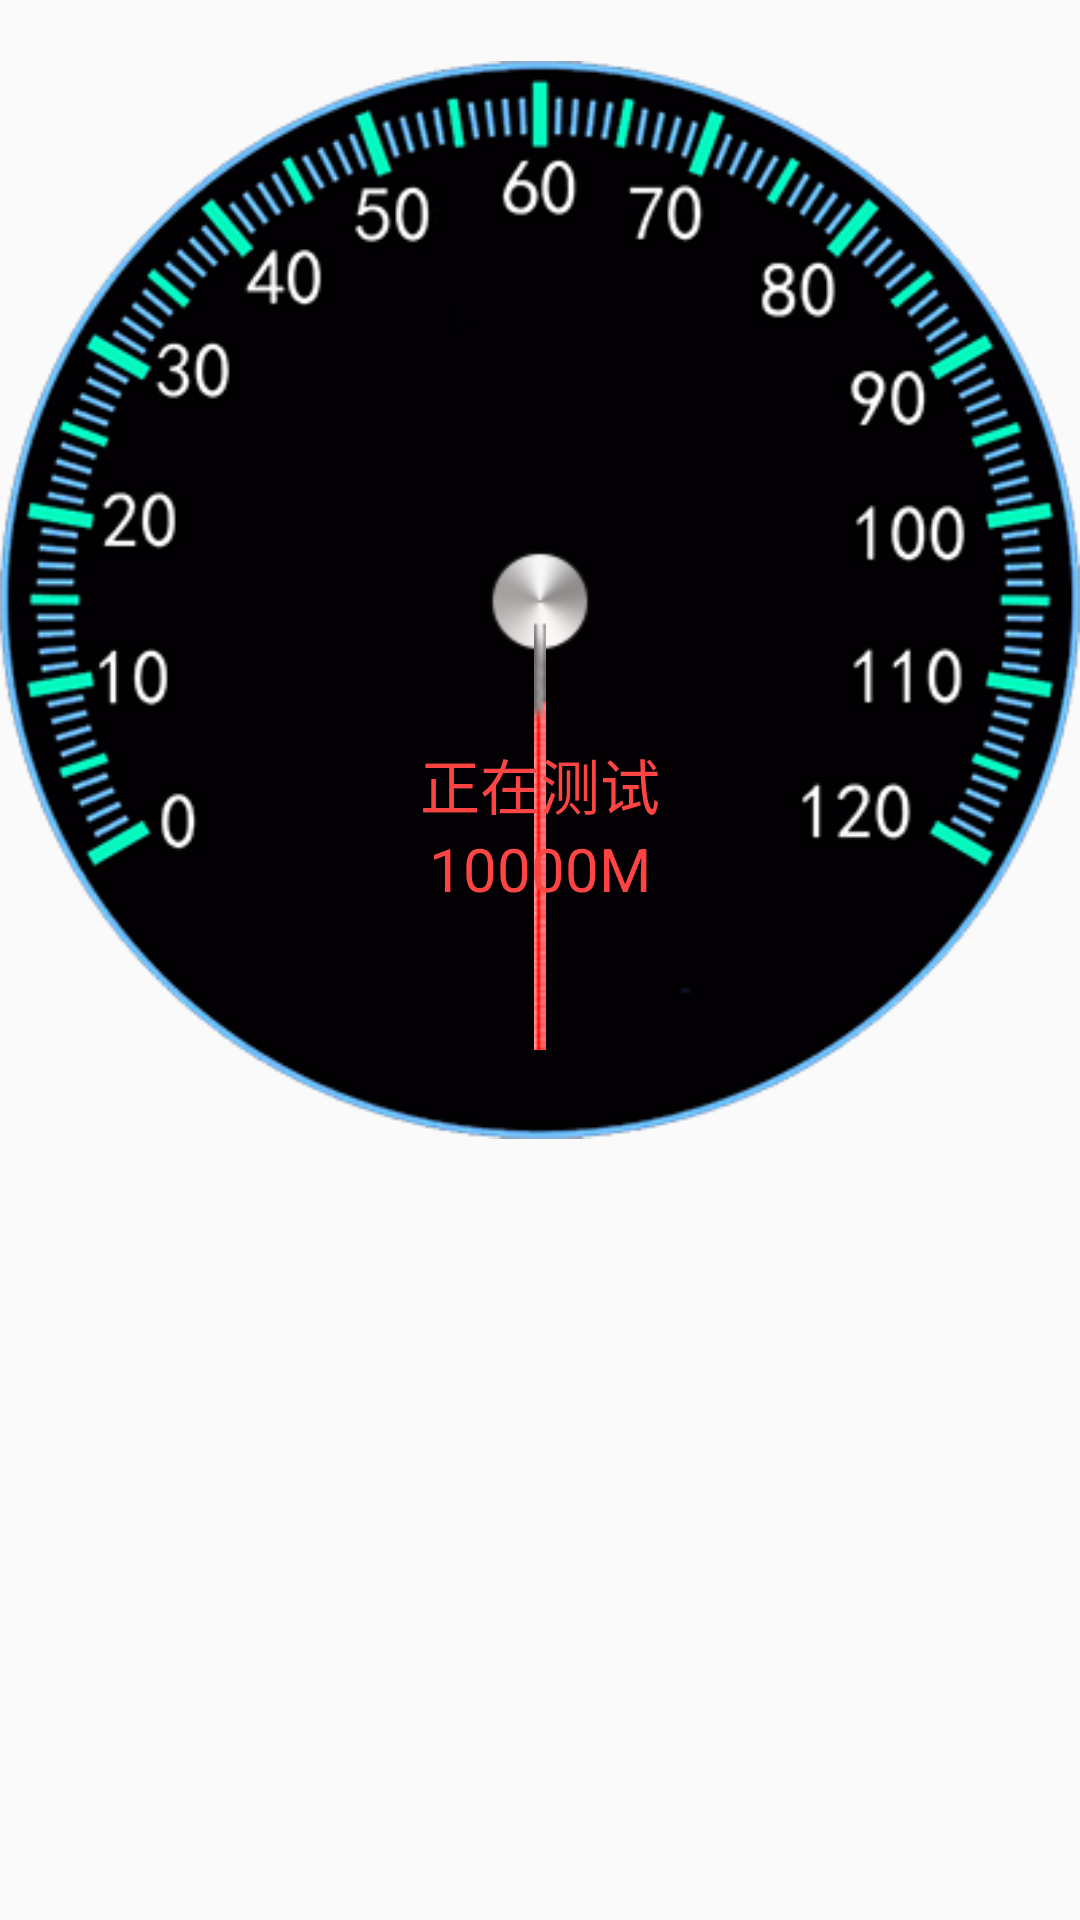

Layout XML and referenced resources for this Android screen:
<!-- AndroidManifest.xml: application theme AppTheme -->
<!-- res/layout/content_showtestspeed_wheel.xml -->
<?xml version="1.0" encoding="utf-8"?>

<RelativeLayout xmlns:android="http://schemas.android.com/apk/res/android"
    android:orientation="vertical" android:layout_width="match_parent"
    android:layout_height="wrap_content">
    <FrameLayout
        android:id="@+id/flyt_speedwheel"
        android:layout_width="match_parent"
        android:layout_height="wrap_content">
        <ImageView
            android:id="@+id/container_data"
            android:layout_width="wrap_content"
            android:layout_height="wrap_content"
            android:layout_gravity="center"
            android:src="@drawable/bg_speedinfo" />
        <ImageView
            android:id="@+id/speedwheel_img_needle"
            android:layout_width="wrap_content"
            android:layout_height="wrap_content"
            android:layout_gravity="center"
            android:src="@drawable/ic_needle" />
        <RelativeLayout
            android:layout_width="match_parent"
            android:layout_height="match_parent"
            android:layout_gravity="center"
            android:gravity="center">
            <TextView
                android:id="@+id/speedwheel_textview_blank"
                android:layout_width="wrap_content"
                android:layout_height="150dp" />
            <TextView
                android:id="@+id/speedwheel_textview_state"
                android:layout_width="match_parent"
                android:layout_height="wrap_content"
                android:gravity="center"
                android:layout_below="@id/speedwheel_textview_blank"
                android:textColor="@android:color/holo_red_light"
                android:textSize="20sp"
                android:text="正在测试"/>
            <TextView
                android:id="@+id/speedwheel_textview_speed"
                android:text="10000M"
                android:textColor="@android:color/holo_red_light"
                android:textSize="20sp"
                android:layout_width="match_parent"
                android:layout_height="wrap_content"
                android:layout_below="@id/speedwheel_textview_state"
                android:gravity="center"
                />
        </RelativeLayout>
    </FrameLayout>
    <Button
        android:id="@+id/speedwheel_button_close"
        android:text="关闭"
        android:textSize="15sp"
        android:layout_width="wrap_content"
        android:layout_height="wrap_content"
        android:layout_margin="10dp"
        android:layout_below="@id/flyt_speedwheel"
        android:layout_centerHorizontal="true"
        android:visibility="gone"/>
</RelativeLayout>
<!-- resources referenced by this layout -->
<resources>
  <!-- drawable bg_speedinfo: png bitmap (drawable, 84210 bytes) -->
  <!-- drawable ic_needle: png bitmap (drawable, 3637 bytes) -->
  <style name="AppTheme" parent="Base.Theme.AppCompat.Light.DarkActionBar">
          
          <item name="colorPrimary">@color/colorPrimary</item>
          <item name="colorPrimaryDark">@color/colorPrimaryDark</item>
          <item name="colorAccent">@color/colorAccent</item>
      </style>
  <color name="colorPrimary">#3F51B5</color>
  <color name="colorPrimaryDark">#303F9F</color>
  <color name="colorAccent">#FF4081</color>
</resources>
